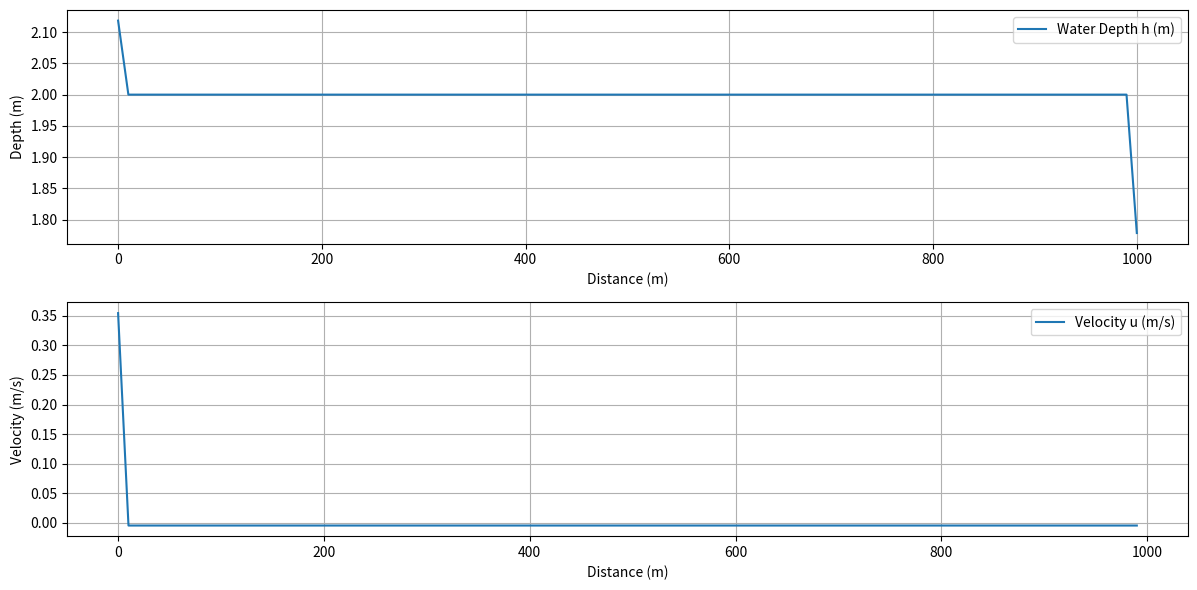

This figure's Python source:
import numpy as np
import matplotlib.pyplot as plt
import logging

# Configure logging
logging.basicConfig(level=logging.INFO)
logger = logging.getLogger(__name__)

# Constants
G = 9.81  # Gravitational acceleration (m/s^2)

# Simulation parameters
num_cells = 100
L = 1000.0  # Length of the channel (m)
dx = L / num_cells
CFL = 0.9  # CFL number
total_time = 200.0  # Total simulation time (s)

# Channel parameters
S0 = 0.001  # Bed slope
n = 0.03  # Manning's roughness coefficient
b = 5.0  # Channel width (m)

# Initial conditions
def initial_conditions(x):
    h0 = 2.0  # Initial depth (m)
    u0 = 0.0  # Initial velocity (m/s)
    return h0, u0

# Boundary conditions
def boundary_conditions(U_left, U_right, t):
    # Upstream boundary (inflow)
    h_in = 2.0  # Upstream depth (m)
    u_in = 2.0  # Upstream velocity (m/s)
    U_left[0] = h_in
    U_left[1] = h_in * u_in

    # Downstream boundary (outflow)
    U_right[0] = U_right[0]  # Neumann boundary condition (zero gradient)
    U_right[1] = U_right[1]

# Compute fluxes
def compute_flux(U):
    h = U[0]
    hu = U[1]
    u = hu / h
    flux = np.array([hu, hu * u + 0.5 * G * h * h])
    return flux

# Compute source term
def compute_source(U):
    h = U[0]
    hu = U[1]
    u = hu / h
    Sf = G * n * n * u * abs(u) / (h ** (4 / 3))
    S = np.array([0.0, -G * h * S0 - G * h * Sf])
    return S

# HLL Riemann solver
def hll_flux(U_left, U_right):
    # Left state
    h_L = U_left[0]
    hu_L = U_left[1]
    u_L = hu_L / h_L
    c_L = np.sqrt(G * h_L)

    # Right state
    h_R = U_right[0]
    hu_R = U_right[1]
    u_R = hu_R / h_R
    c_R = np.sqrt(G * h_R)

    # Compute wave speeds
    S_L = min(u_L - c_L, u_R - c_R)
    S_R = max(u_L + c_L, u_R + c_R)

    # Compute fluxes
    F_L = compute_flux(U_left)
    F_R = compute_flux(U_right)

    if S_L >= 0:
        return F_L
    elif S_L <= 0 <= S_R:
        return (S_R * F_L - S_L * F_R + S_L * S_R * (U_right - U_left)) / (S_R - S_L)
    else:  # S_R <= 0
        return F_R

# Main simulation function
def run_simulation():
    dt = 0.5  # Initialize dt
    # Spatial grid
    x = np.linspace(0, L, num_cells)
    U = np.zeros((num_cells, 2))  # Conserved variables [h, hu]

    # Initialize conditions
    for i in range(num_cells):
        h0, u0 = initial_conditions(x[i])
        U[i, 0] = h0
        U[i, 1] = h0 * u0

    # Time integration
    t = 0.0  # Initialize time
    n = 0    # Time step counter
    while t < total_time:
        U_old = U.copy()

        # Apply boundary conditions
        U_ext = np.zeros((num_cells + 2, 2))
        U_ext[1:-1] = U
        boundary_conditions(U_ext[0], U_ext[-1], t)

        # Compute fluxes at interfaces
        F = np.zeros((num_cells + 1, 2))
        for i in range(num_cells + 1):
            F[i] = hll_flux(U_ext[i], U_ext[i + 1])

        # Update conserved variables
        for i in range(num_cells):
            S = compute_source(U_ext[i + 1])
            U[i] = U_old[i] - (dt / dx) * (F[i + 1] - F[i]) + dt * S

        # Update time step based on CFL condition
        h = U[:, 0]
        hu = U[:, 1]
        u = hu / h
        c = np.sqrt(G * h)
        max_speed = np.max(abs(u) + c)
        dt = CFL * dx / max_speed
        if t + dt > total_time:
            dt = total_time - t

        t += dt
        n += 1

        # Logging
        if n % 20 == 0:
            logger.info(f"Time step {n}, Time {t:.2f}s, Max Speed {max_speed:.2f} m/s")

    return x, U

# Plot results
def plot_results(x, U):
    h = U[:, 0]
    hu = U[:, 1]
    u = hu / h

    plt.figure(figsize=(12, 6))
    plt.subplot(2, 1, 1)
    plt.plot(x, h, label='Water Depth h (m)')
    plt.xlabel('Distance (m)')
    plt.ylabel('Depth (m)')
    plt.legend()
    plt.grid(True)

    plt.subplot(2, 1, 2)
    plt.plot(x, u, label='Velocity u (m/s)')
    plt.xlabel('Distance (m)')
    plt.ylabel('Velocity (m/s)')
    plt.legend()
    plt.grid(True)

    plt.tight_layout()
    plt.show()

if __name__ == "__main__":
    x, U = run_simulation()
    plot_results(x, U)
